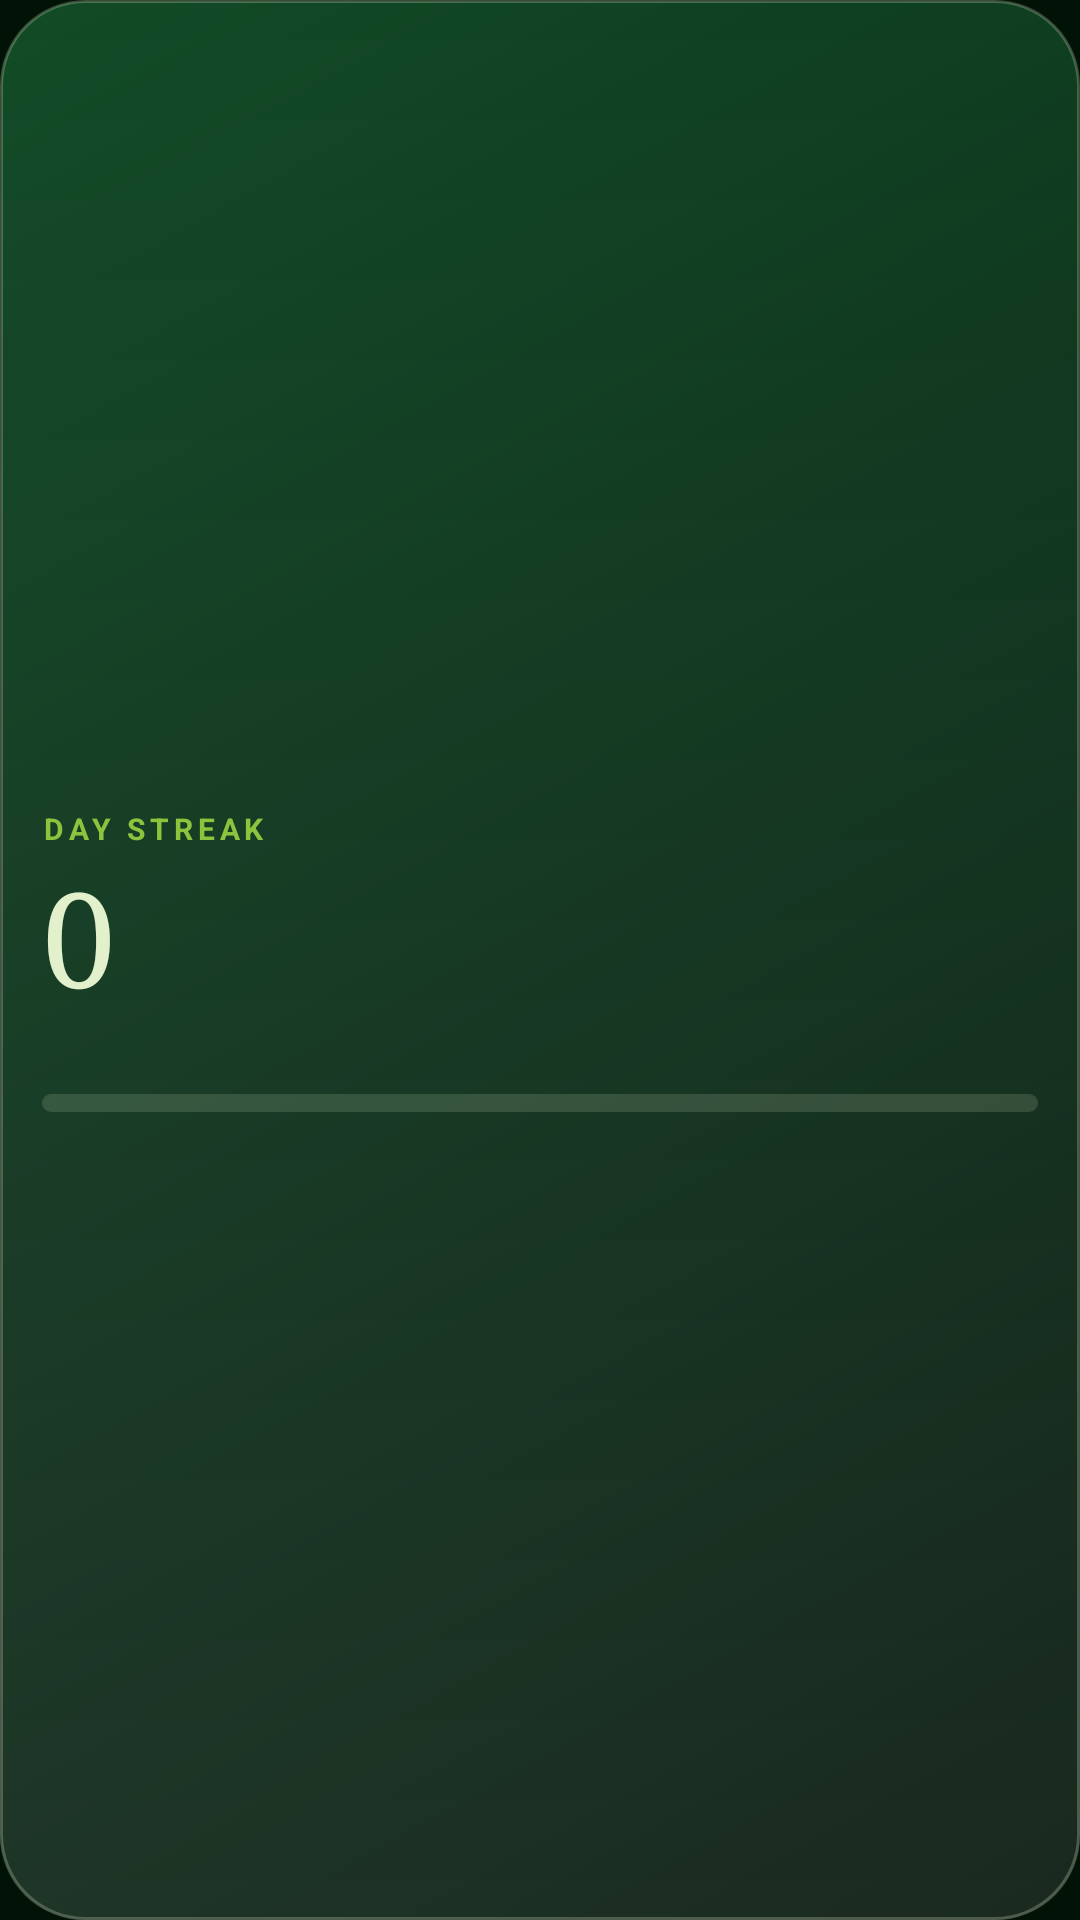

Produce the Android XML layout that renders to this screen, including the resource entries it uses.
<!-- AndroidManifest.xml: application theme Theme.Fieldnote -->
<!-- res/layout/widget_streak.xml -->
<?xml version="1.0" encoding="utf-8"?>
<LinearLayout xmlns:android="http://schemas.android.com/apk/res/android"
    android:id="@+id/s_root"
    android:layout_width="match_parent"
    android:layout_height="match_parent"
    android:background="@drawable/widget_bg"
    android:gravity="center_vertical"
    android:orientation="vertical"
    android:padding="14dp">
    <TextView
        android:id="@+id/s_unit"
        android:layout_width="wrap_content"
        android:layout_height="wrap_content"
        android:letterSpacing="0.16"
        android:text="DAY STREAK"
        android:textColor="#8BC53D"
        android:textSize="10sp"
        android:textStyle="bold" />
    <TextView
        android:id="@+id/s_num"
        android:layout_width="wrap_content"
        android:layout_height="wrap_content"
        android:fontFamily="serif"
        android:text="0"
        android:textColor="#E2F0CC"
        android:textSize="44sp" />
    <TextView
        android:id="@+id/s_today"
        android:layout_width="wrap_content"
        android:layout_height="wrap_content"
        android:textColor="#B3E2F0CC"
        android:textSize="12sp" />
    <ProgressBar
        android:id="@+id/s_progress"
        style="?android:attr/progressBarStyleHorizontal"
        android:layout_width="match_parent"
        android:layout_height="6dp"
        android:layout_marginTop="8dp"
        android:indeterminate="false"
        android:max="100"
        android:progressDrawable="@drawable/widget_progress" />
</LinearLayout>
<!-- resources referenced by this layout -->
<resources>
  <!-- drawable widget_bg (drawable) -->
  <?xml version="1.0" encoding="utf-8"?>
  <layer-list xmlns:android="http://schemas.android.com/apk/res/android">
      <item>
          <shape android:shape="rectangle">
              <gradient android:type="linear" android:angle="315"
                  android:startColor="#F2124E27" android:centerColor="#F20A3019" android:endColor="#F2011207" />
              <corners android:radius="28dp" />
              <stroke android:width="1dp" android:color="#40E2F0CC" />
          </shape>
      </item>
      <item>
          <shape android:shape="rectangle">
              <gradient android:type="linear" android:angle="270"
                  android:startColor="#00FFFFFF" android:endColor="#18FFFFFF" />
              <corners android:radius="28dp" />
          </shape>
      </item>
  </layer-list>
  <!-- drawable widget_progress (drawable) -->
  <?xml version="1.0" encoding="utf-8"?>
  <layer-list xmlns:android="http://schemas.android.com/apk/res/android">
      <item android:id="@android:id/background">
          <shape android:shape="rectangle">
              <solid android:color="#26E2F0CC" />
              <corners android:radius="6dp" />
          </shape>
      </item>
      <item android:id="@android:id/progress">
          <clip>
              <shape android:shape="rectangle">
                  <gradient android:type="linear" android:angle="0"
                      android:startColor="#4F8A2B" android:centerColor="#8BC53D" android:endColor="#BDE878" />
                  <corners android:radius="6dp" />
              </shape>
          </clip>
      </item>
  </layer-list>
  <style name="Theme.Fieldnote" parent="android:Theme.Material.NoActionBar">
          <item name="android:windowBackground">@color/fn_bg</item>
          <item name="android:statusBarColor">@color/fn_bg</item>
          <item name="android:navigationBarColor">@color/fn_bg</item>
          <item name="android:colorBackground">@color/fn_bg</item>
      </style>
  <color name="fn_bg">#011207</color>
</resources>
